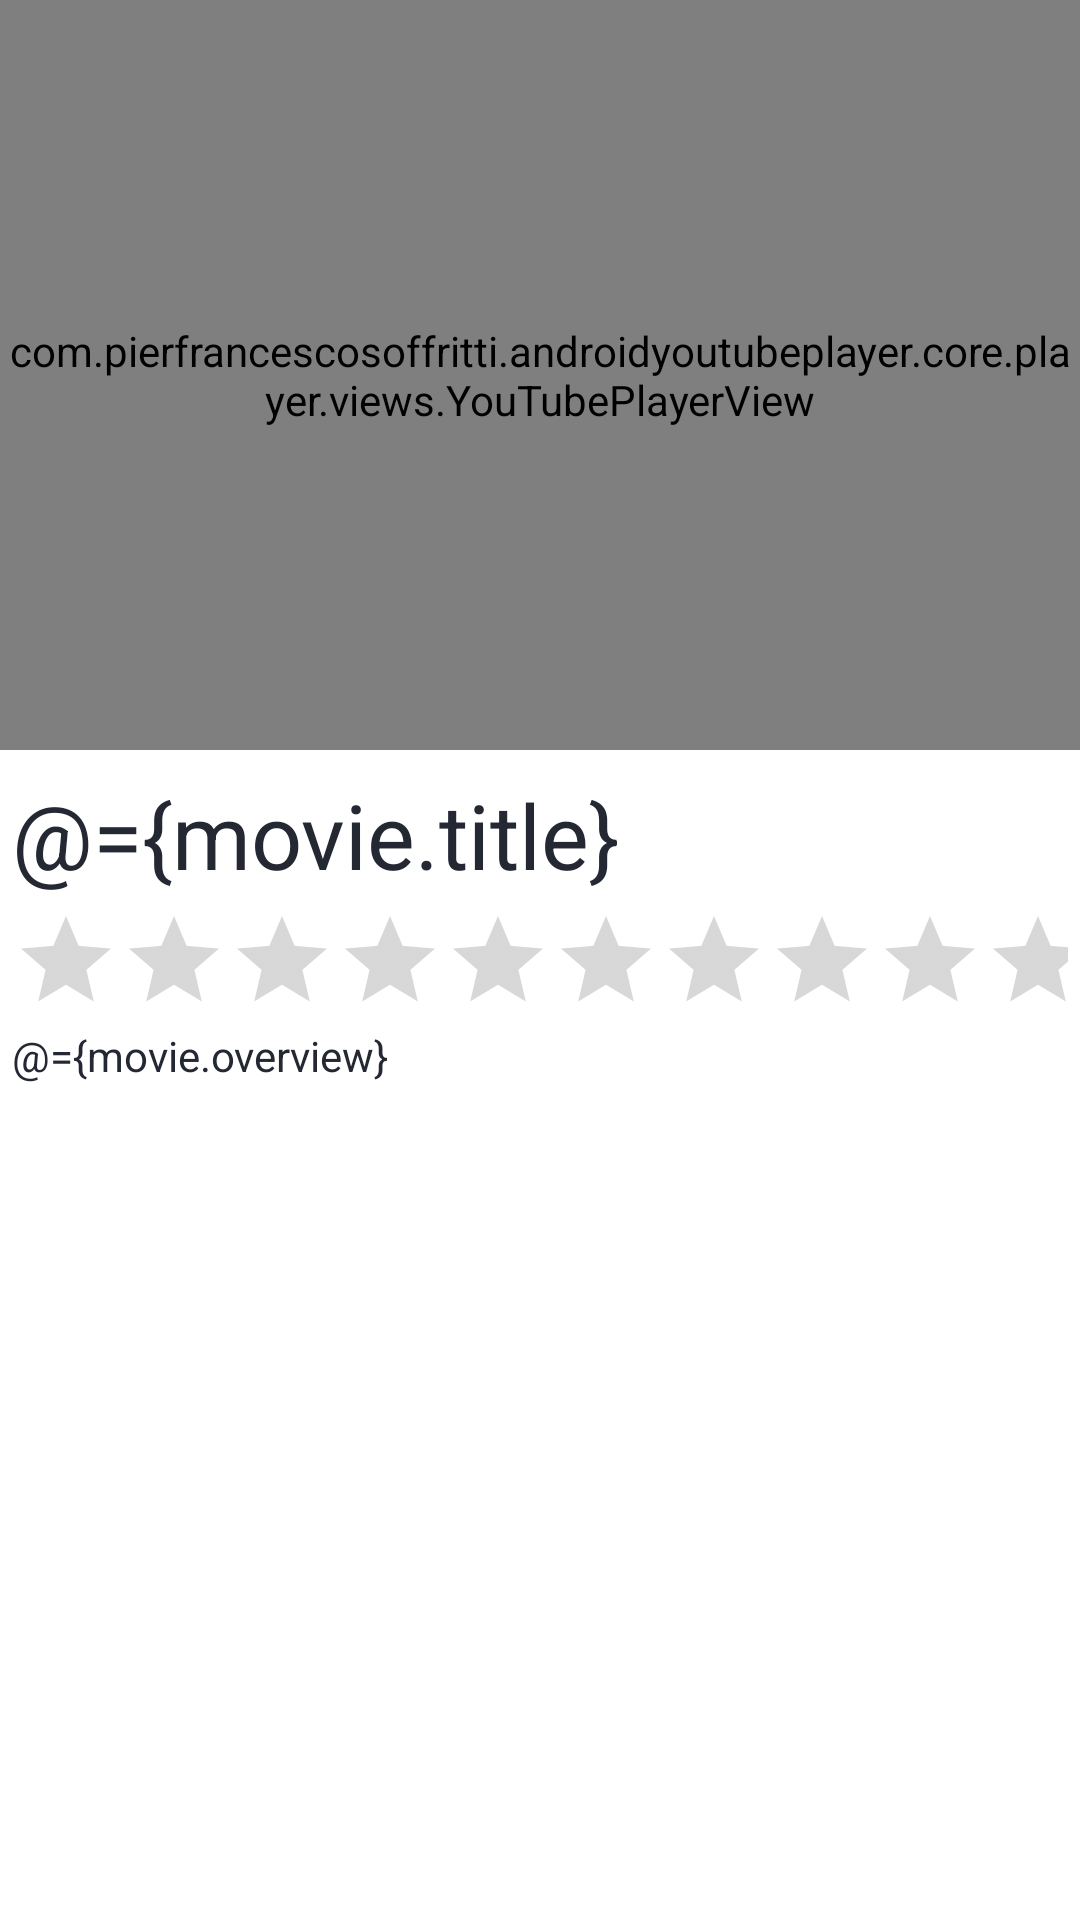

Write the Android layout XML for this screen, with the resource values it uses.
<!-- AndroidManifest.xml: application theme Theme.Flixter2 -->
<!-- res/layout/fragment_detail.xml -->
<?xml version="1.0" encoding="utf-8"?>
<layout xmlns:android="http://schemas.android.com/apk/res/android"
    xmlns:tools="http://schemas.android.com/tools"
    xmlns:app="http://schemas.android.com/apk/res-auto"
    >


    <data>
        <variable
            name="movie"
            type="com.example.flixter2.models.Movie" />
    </data>

    <androidx.constraintlayout.widget.ConstraintLayout
        android:layout_width="match_parent"
        android:layout_height="match_parent"
        tools:context=".fragments.DetailFragment">



        <com.pierfrancescosoffritti.androidyoutubeplayer.core.player.views.YouTubePlayerView
            android:id="@+id/youtube_player_view"
            android:layout_width="0dp"
            android:layout_height="250dp"
            app:layout_constraintEnd_toEndOf="parent"
            app:layout_constraintStart_toStartOf="parent"
            app:layout_constraintTop_toTopOf="parent"
            app:videoId=""
            app:autoPlay="true"
            app:showFullScreenButton="true" />


        <TextView
            android:id="@+id/tvTitle"
            android:layout_width="0dp"
            android:layout_height="wrap_content"
            android:layout_marginStart="4dp"
            android:layout_marginTop="8dp"
            android:layout_marginEnd="4dp"
            android:text="@={movie.title}"
            android:textSize="30sp"
            app:layout_constraintEnd_toEndOf="parent"
            app:layout_constraintStart_toStartOf="parent"
            app:layout_constraintTop_toBottomOf="@+id/youtube_player_view"
            tools:text="Army of the Dead" />

        <RatingBar
            android:id="@+id/ratingBar"
            style="@style/Widget.AppCompat.RatingBar.Indicator"
            android:layout_width="0dp"
            android:layout_height="wrap_content"
            android:layout_marginStart="4dp"
            android:layout_marginTop="4dp"
            android:layout_marginEnd="4dp"
            android:isIndicator="true"
            android:numStars="10"
            android:rating="@={movie.rating}"
            app:layout_constraintEnd_toEndOf="parent"
            app:layout_constraintStart_toStartOf="parent"
            app:layout_constraintTop_toBottomOf="@+id/tvTitle" />

        <TextView
            android:id="@+id/tvOverview"
            android:layout_width="0dp"
            android:layout_height="wrap_content"
            android:layout_marginStart="4dp"
            android:layout_marginTop="4dp"
            android:layout_marginEnd="4dp"
            android:text="@={movie.overview}"
            app:layout_constraintEnd_toEndOf="parent"
            app:layout_constraintStart_toStartOf="parent"
            app:layout_constraintTop_toBottomOf="@+id/ratingBar"
            tools:text="Following a zombie outbreak in Las Vegas, a group of mercenaries take the ultimate gamble: venturing into the quarantine zone to pull off the greatest heist ever attempted." />

     
    </androidx.constraintlayout.widget.ConstraintLayout>
</layout>
<!-- resources referenced by this layout -->
<resources>
  <style name="Theme.Flixter2" parent="Theme.MaterialComponents.Light.DarkActionBar">
          
          <item name="colorPrimary">@color/purple_500</item>
          <item name="colorPrimaryVariant">@color/purple_700</item>
          <item name="colorOnPrimary">@color/white</item>
          
          <item name="colorSecondary">@color/teal_200</item>
          <item name="colorSecondaryVariant">@color/teal_700</item>
          <item name="colorOnSecondary">@color/black</item>
          
          <item name="android:statusBarColor" tools:targetApi="l">?attr/colorPrimaryVariant</item>
          
          <item name="android:textColor">@color/dark_gray</item>
      </style>
  <color name="purple_500">#FF6200EE</color>
  <color name="purple_700">#FF3700B3</color>
  <color name="white">#FFFFFFFF</color>
  <color name="teal_200">#FF03DAC5</color>
  <color name="teal_700">#FF018786</color>
  <color name="black">#FF000000</color>
  <color name="dark_gray">#242833</color>
</resources>
